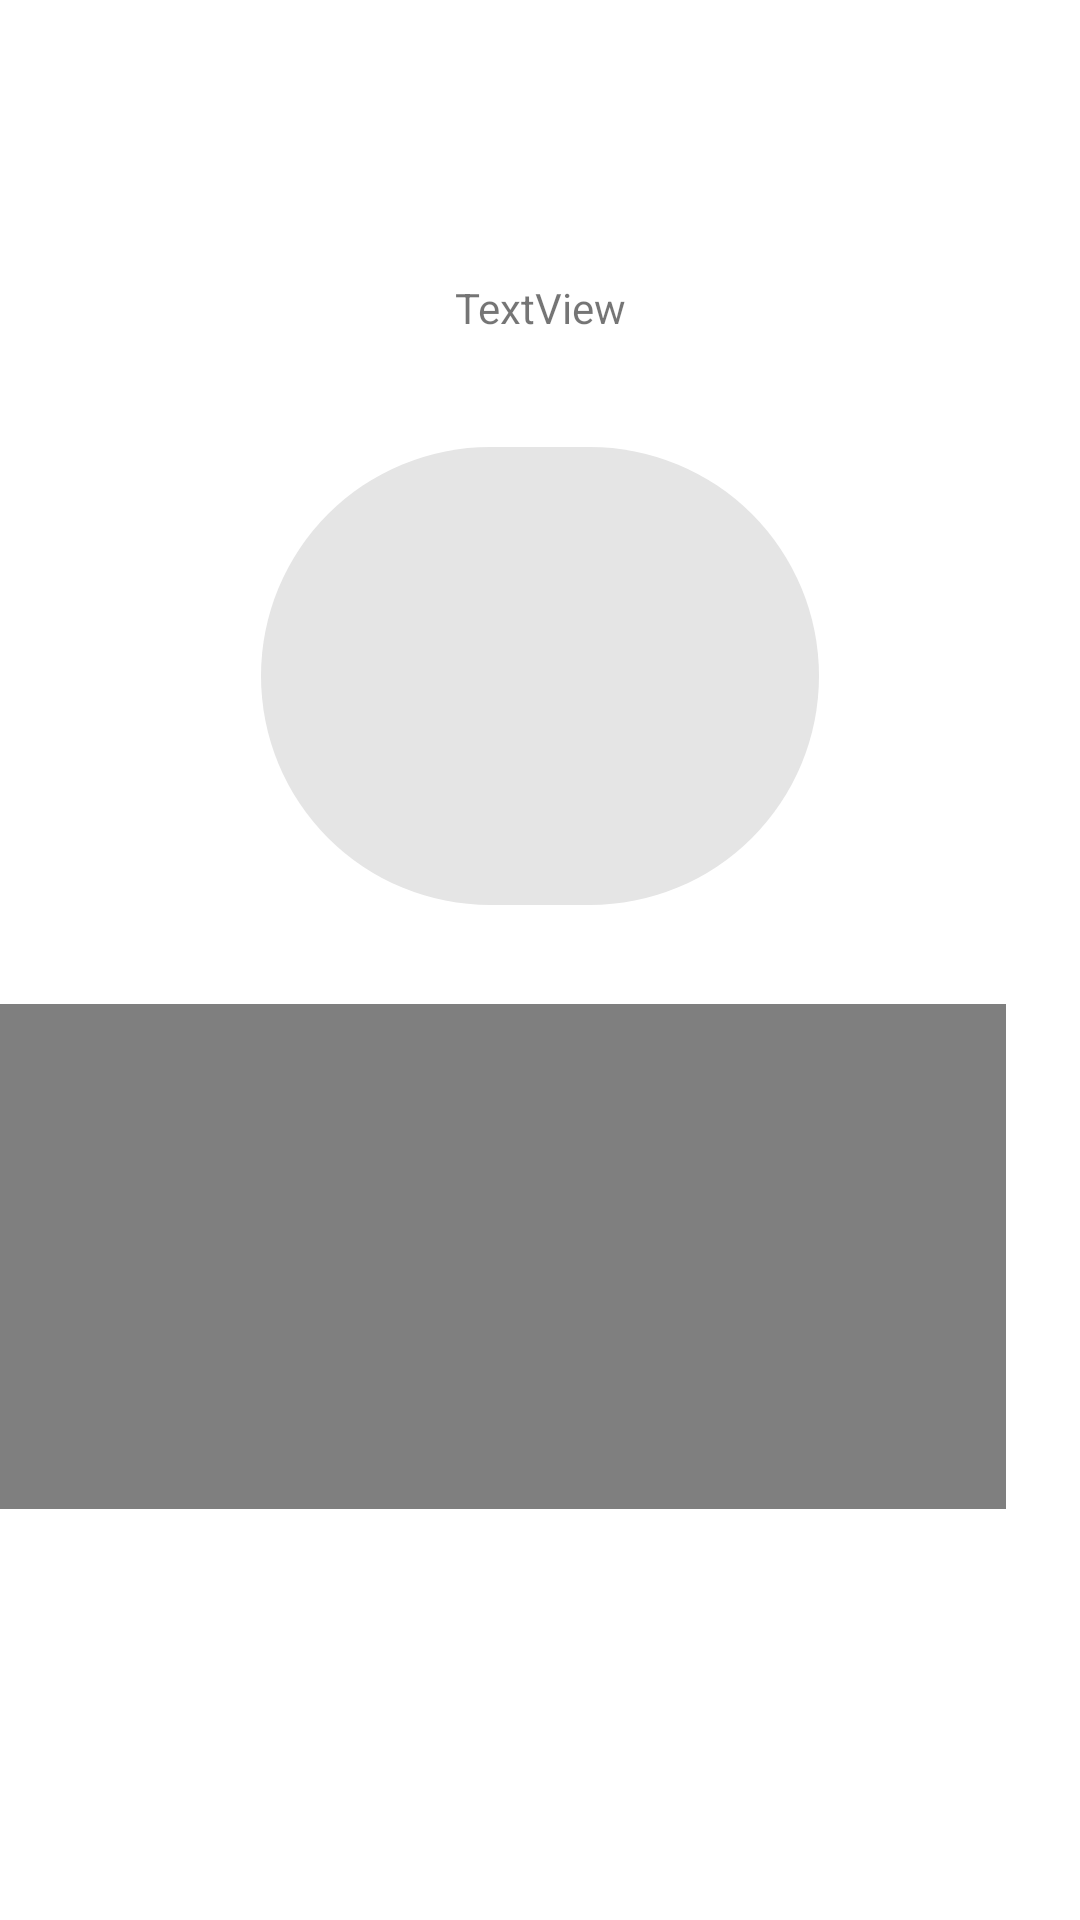

Produce the Android XML layout that renders to this screen, including the resource entries it uses.
<!-- AndroidManifest.xml: application theme Theme.Tekrar -->
<!-- res/layout/activity_.xml -->
<?xml version="1.0" encoding="utf-8"?>
<androidx.constraintlayout.widget.ConstraintLayout xmlns:android="http://schemas.android.com/apk/res/android"
    xmlns:app="http://schemas.android.com/apk/res-auto"
    xmlns:tools="http://schemas.android.com/tools"
    android:layout_width="match_parent"
    android:layout_height="match_parent"
    tools:context=".ACTİV">

    <TextView
        android:id="@+id/textView"
        android:layout_width="wrap_content"
        android:layout_height="wrap_content"
        android:layout_marginTop="93dp"
        android:layout_marginBottom="29dp"
        android:text="TextView"
        app:layout_constraintBottom_toTopOf="@+id/chip4"
        app:layout_constraintEnd_toEndOf="parent"
        app:layout_constraintStart_toStartOf="parent"
        app:layout_constraintTop_toTopOf="parent" />

    <com.google.android.material.chip.Chip
        android:id="@+id/chip4"
        android:layout_width="0dp"
        android:layout_height="0dp"
        android:layout_marginStart="75dp"
        android:layout_marginEnd="75dp"
        android:layout_marginBottom="25dp"
        app:layout_constraintBottom_toTopOf="@+id/videoView"
        app:layout_constraintEnd_toEndOf="parent"
        app:layout_constraintStart_toStartOf="parent"
        app:layout_constraintTop_toBottomOf="@+id/textView" />

    <VideoView
        android:id="@+id/videoView"
        android:layout_width="341dp"
        android:layout_height="0dp"
        android:layout_marginEnd="25dp"
        android:layout_marginBottom="137dp"
        app:layout_constraintBottom_toBottomOf="parent"
        app:layout_constraintEnd_toEndOf="parent"
        app:layout_constraintTop_toBottomOf="@+id/chip4" />
</androidx.constraintlayout.widget.ConstraintLayout>
<!-- resources referenced by this layout -->
<resources>
  <style name="Theme.Tekrar" parent="Theme.MaterialComponents.DayNight.DarkActionBar">
          
          <item name="colorPrimary">@color/purple_500</item>
          <item name="colorPrimaryVariant">@color/purple_700</item>
          <item name="colorOnPrimary">@color/white</item>
          
          <item name="colorSecondary">@color/teal_200</item>
          <item name="colorSecondaryVariant">@color/teal_700</item>
          <item name="colorOnSecondary">@color/black</item>
          
          <item name="android:statusBarColor" tools:targetApi="l">?attr/colorPrimaryVariant</item>
          
      </style>
  <!-- not gathered from this repository: default colours our renderer supplied (Android Studio template values) -->
  <color name="purple_500">#FF6200EE</color>
  <color name="purple_700">#FF3700B3</color>
  <color name="teal_200">#FF03DAC5</color>
  <color name="teal_700">#FF018786</color>
  <color name="black">#FF000000</color>
  <color name="white">#FFFFFFFF</color>
</resources>
